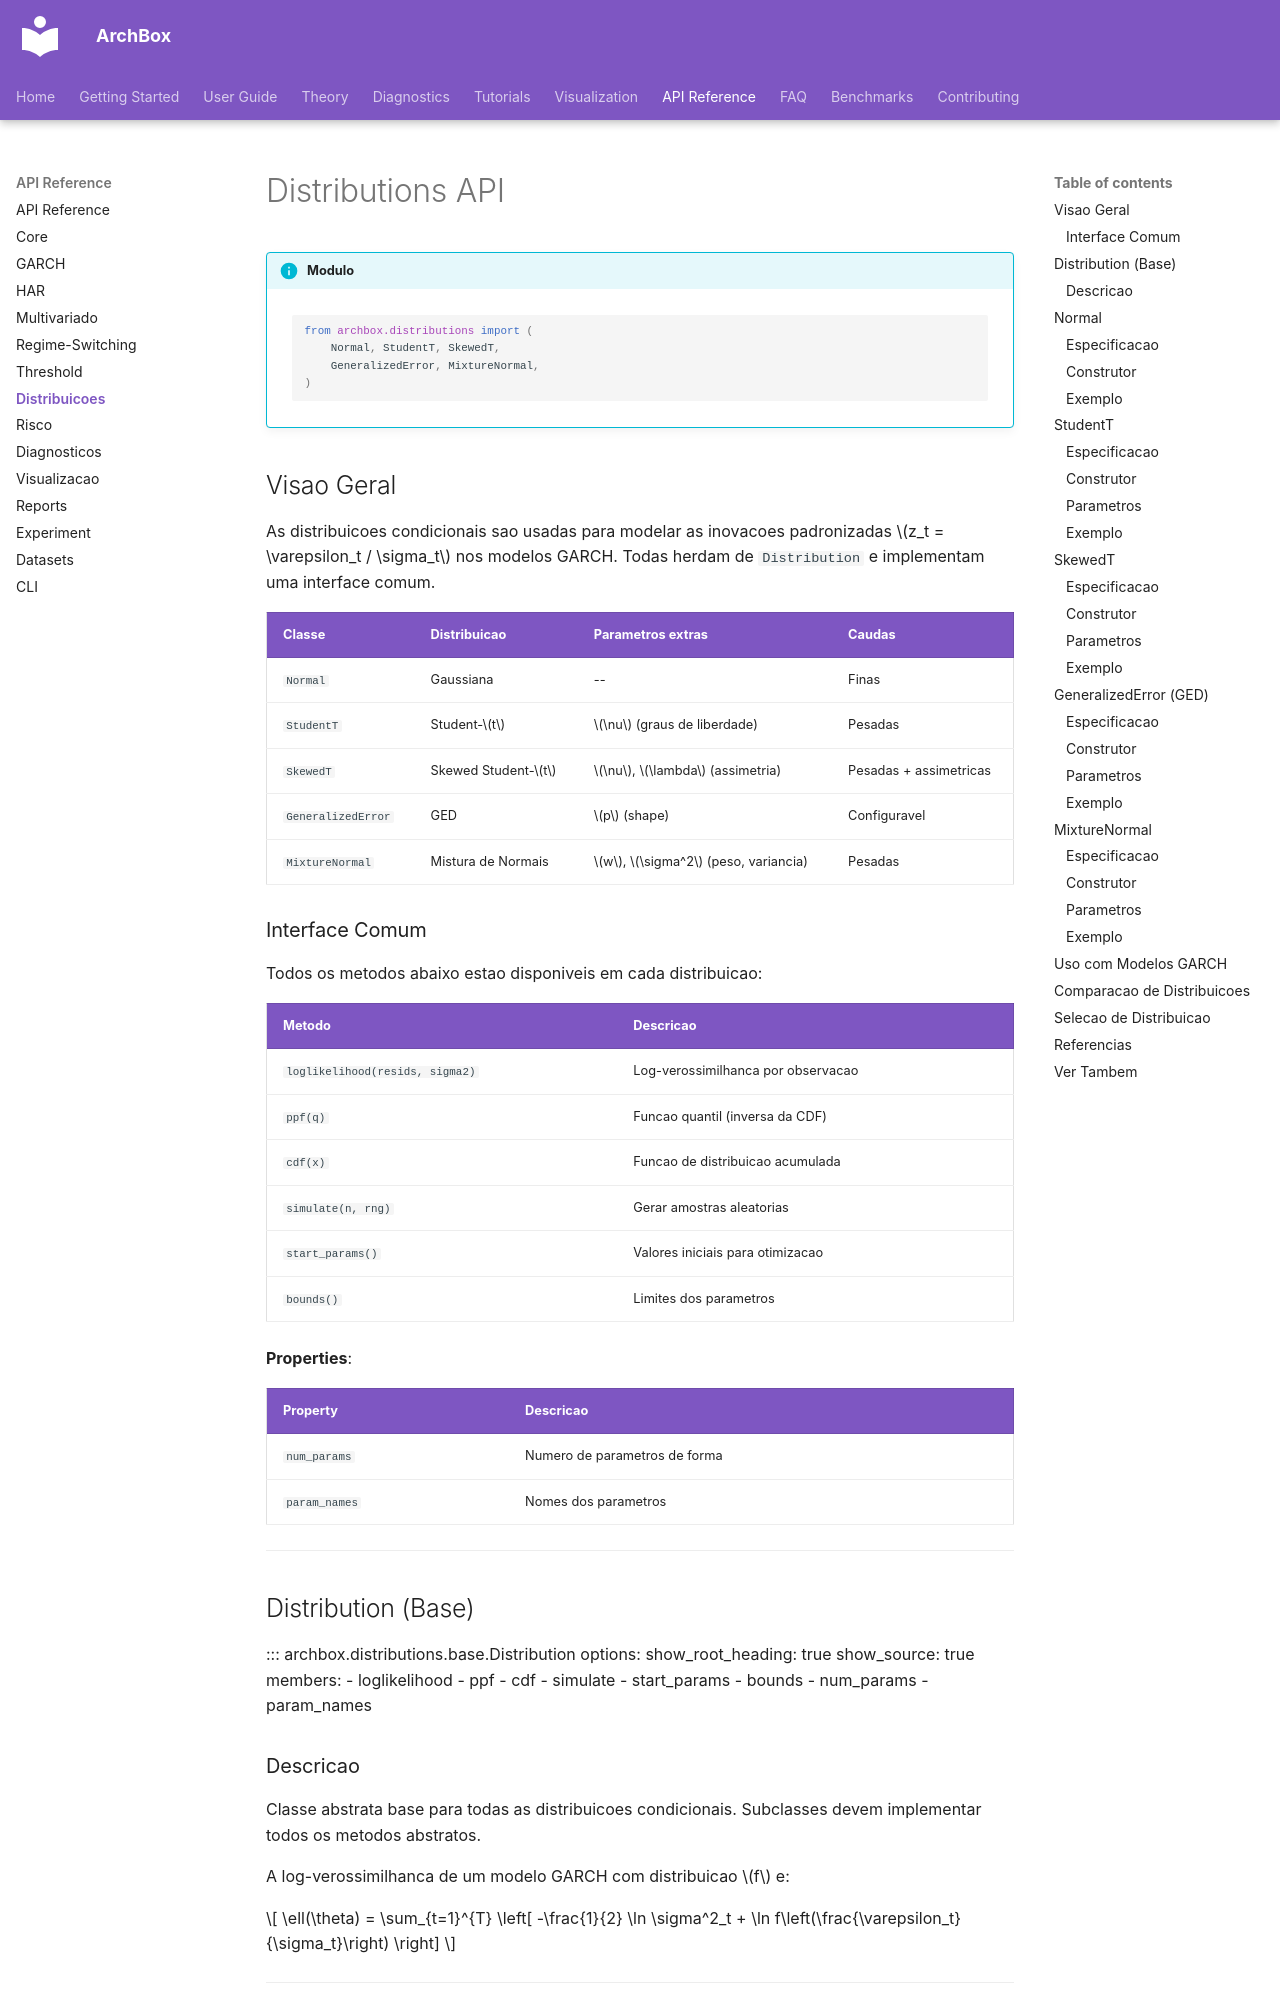

repository: ArchBox-GARCH-Models/archbox · page: api/distributions/index.html · generator: mkdocs

---
title: Distributions API
description: Referencia das distribuicoes condicionais Normal, StudentT, SkewedT, GED e MixtureNormal
---

# Distributions API

!!! info "Modulo"
    ```python
    from archbox.distributions import (
        Normal, StudentT, SkewedT,
        GeneralizedError, MixtureNormal,
    )
    ```

## Visao Geral

As distribuicoes condicionais sao usadas para modelar as inovacoes
padronizadas $z_t = \varepsilon_t / \sigma_t$ nos modelos GARCH. Todas
herdam de `Distribution` e implementam uma interface comum.

| Classe | Distribuicao | Parametros extras | Caudas |
|--------|-------------|-------------------|--------|
| `Normal` | Gaussiana | -- | Finas |
| `StudentT` | Student-$t$ | $\nu$ (graus de liberdade) | Pesadas |
| `SkewedT` | Skewed Student-$t$ | $\nu$, $\lambda$ (assimetria) | Pesadas + assimetricas |
| `GeneralizedError` | GED | $p$ (shape) | Configuravel |
| `MixtureNormal` | Mistura de Normais | $w$, $\sigma^2$ (peso, variancia) | Pesadas |

### Interface Comum

Todos os metodos abaixo estao disponiveis em cada distribuicao:

| Metodo | Descricao |
|--------|-----------|
| `loglikelihood(resids, sigma2)` | Log-verossimilhanca por observacao |
| `ppf(q)` | Funcao quantil (inversa da CDF) |
| `cdf(x)` | Funcao de distribuicao acumulada |
| `simulate(n, rng)` | Gerar amostras aleatorias |
| `start_params()` | Valores iniciais para otimizacao |
| `bounds()` | Limites dos parametros |

**Properties**:

| Property | Descricao |
|----------|-----------|
| `num_params` | Numero de parametros de forma |
| `param_names` | Nomes dos parametros |

---

## Distribution (Base)

::: archbox.distributions.base.Distribution
    options:
      show_root_heading: true
      show_source: true
      members:
        - loglikelihood
        - ppf
        - cdf
        - simulate
        - start_params
        - bounds
        - num_params
        - param_names
